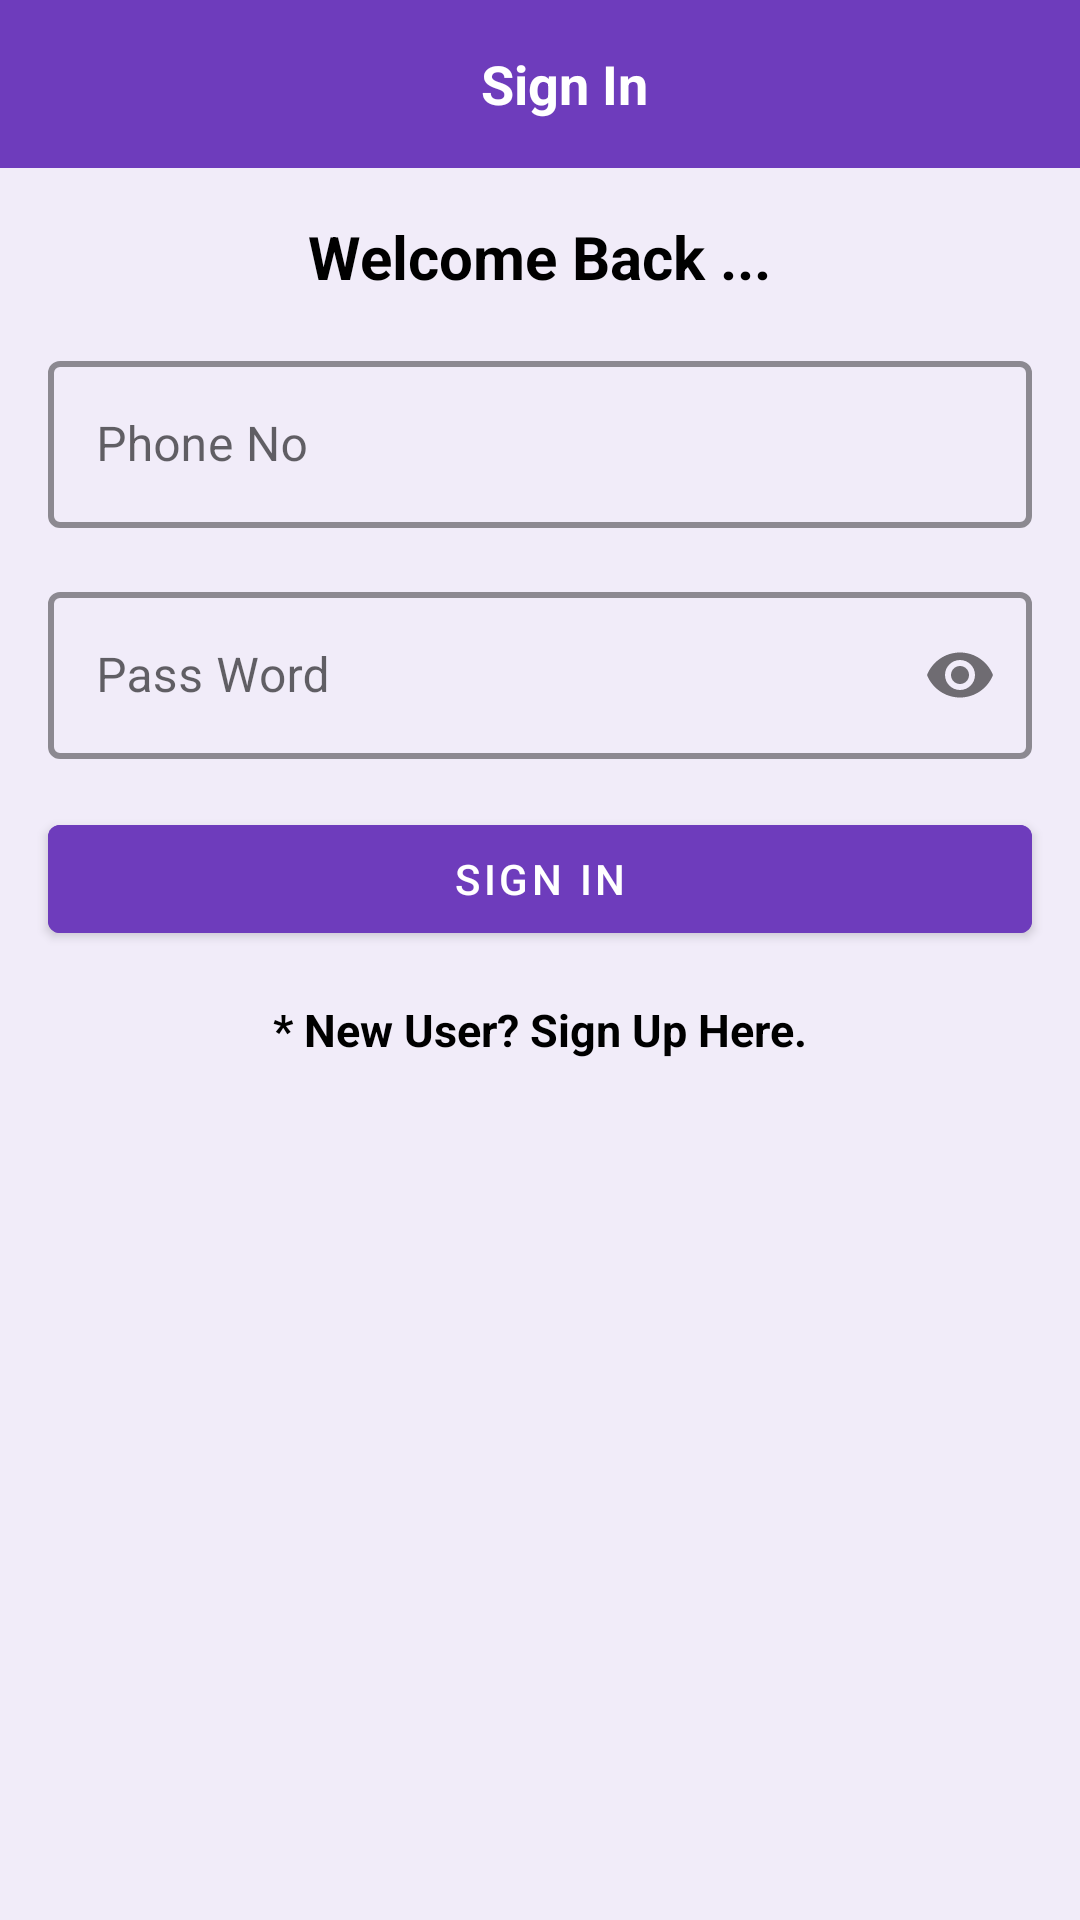

Reconstruct the res/layout file that produces this screen, plus the resources it refers to.
<!-- AndroidManifest.xml: application theme Theme.SimpleShoppingApp -->
<!-- res/layout/activity_sign_in.xml -->
<?xml version="1.0" encoding="utf-8"?>
<androidx.constraintlayout.widget.ConstraintLayout xmlns:android="http://schemas.android.com/apk/res/android"
    xmlns:app="http://schemas.android.com/apk/res-auto"
    xmlns:tools="http://schemas.android.com/tools"
    android:layout_width="match_parent"
    android:layout_height="match_parent"
    android:background="@color/signs_shade"
    tools:context=".SignInActivity">

    <com.google.android.material.appbar.AppBarLayout
        android:id="@+id/appBar"
        android:layout_width="match_parent"
        android:layout_height="wrap_content"
        android:backgroundTint="@color/signs"
        app:layout_constraintEnd_toEndOf="parent"
        app:layout_constraintStart_toStartOf="parent"
        app:layout_constraintTop_toTopOf="parent">

        <com.google.android.material.appbar.MaterialToolbar
            android:id="@+id/toolBar"
            android:layout_width="match_parent"
            android:layout_height="wrap_content">

            <TextView
                android:layout_width="match_parent"
                android:layout_height="match_parent"
                android:text="Sign In"
                android:textAlignment="center"
                android:textColor="@color/white"
                android:textSize="18sp"
                android:textStyle="bold" />
        </com.google.android.material.appbar.MaterialToolbar>
    </com.google.android.material.appbar.AppBarLayout>


    

    <TextView
        android:id="@+id/textView"
        android:layout_width="wrap_content"
        android:layout_height="wrap_content"
        android:layout_marginTop="16dp"
        android:text="Welcome Back ..."
        android:textColor="@color/black"
        android:textSize="20sp"
        android:textStyle="bold"
        app:layout_constraintEnd_toEndOf="parent"
        app:layout_constraintStart_toStartOf="parent"
        app:layout_constraintTop_toBottomOf="@+id/appBar" />



    <com.google.android.material.textfield.TextInputLayout
        android:id="@+id/phoneNoFieldLayout"
        style="@style/Widget.MaterialComponents.TextInputLayout.OutlinedBox"
        android:layout_width="match_parent"
        android:layout_height="wrap_content"
        android:layout_marginStart="16dp"
        android:layout_marginTop="16dp"
        android:layout_marginEnd="16dp"
        android:hint="Phone No"
        app:boxStrokeColor="@color/signs"
        app:boxStrokeWidth="2dp"
        app:hintTextColor="@color/signs"
        app:layout_constraintEnd_toEndOf="parent"
        app:layout_constraintStart_toStartOf="parent"
        app:layout_constraintTop_toBottomOf="@+id/textView">

        <com.google.android.material.textfield.TextInputEditText
            android:id="@+id/phoneNoField"
            android:layout_width="match_parent"
            android:layout_height="wrap_content"
            android:inputType="phone"
            android:maxLength="10" />

    </com.google.android.material.textfield.TextInputLayout>

    <com.google.android.material.textfield.TextInputLayout
        android:id="@+id/passwordFieldLayout"
        style="@style/Widget.MaterialComponents.TextInputLayout.OutlinedBox"
        android:layout_width="match_parent"
        android:layout_height="wrap_content"
        android:layout_marginStart="16dp"
        android:layout_marginTop="16dp"
        android:layout_marginEnd="16dp"
        android:hint="Pass Word"
        app:boxStrokeColor="@color/signs"
        app:boxStrokeWidth="2dp"
        app:hintTextColor="@color/signs"
        app:layout_constraintEnd_toEndOf="parent"
        app:layout_constraintStart_toStartOf="parent"
        app:layout_constraintTop_toBottomOf="@+id/phoneNoFieldLayout"
        app:passwordToggleEnabled="true">

        <com.google.android.material.textfield.TextInputEditText
            android:id="@+id/passwordField"
            android:layout_width="match_parent"
            android:layout_height="wrap_content"
            android:inputType="textPassword"
            android:maxLength="8" />

    </com.google.android.material.textfield.TextInputLayout>

    <com.google.android.material.button.MaterialButton
        android:layout_width="match_parent"
        android:layout_height="wrap_content"
        android:layout_marginStart="16dp"
        android:layout_marginTop="16dp"
        android:layout_marginEnd="16dp"
        android:id="@+id/signInBtn"
        android:text="Sign In"
        android:backgroundTint="@color/signs"
        app:layout_constraintEnd_toEndOf="parent"
        app:layout_constraintStart_toStartOf="parent"
        app:layout_constraintTop_toBottomOf="@+id/passwordFieldLayout" />

    <TextView
        android:layout_width="wrap_content"
        android:layout_height="wrap_content"
        android:layout_marginTop="16dp"
        android:text="* New User? Sign Up Here."
        android:textStyle="bold"
        android:textColor="@color/black"
        android:id="@+id/signUpBtn"
        android:textSize="15sp"
        app:layout_constraintEnd_toEndOf="parent"
        app:layout_constraintStart_toStartOf="parent"
        app:layout_constraintTop_toBottomOf="@+id/signInBtn" />

</androidx.constraintlayout.widget.ConstraintLayout>
<!-- resources referenced by this layout -->
<resources>
  <color name="black">#FF000000</color>
  <color name="signs">#6E3CBC</color>
  <color name="signs_shade">#f1ecf9</color>
  <color name="white">#FFFFFFFF</color>
  <style name="Theme.SimpleShoppingApp" parent="Theme.MaterialComponents.DayNight.NoActionBar">
          
          <item name="colorPrimary">@color/purple_500</item>
          <item name="colorPrimaryVariant">@color/purple_700</item>
          <item name="colorOnPrimary">@color/white</item>
          
          <item name="colorSecondary">@color/teal_200</item>
          <item name="colorSecondaryVariant">@color/teal_700</item>
          <item name="colorOnSecondary">@color/black</item>
          
          <item name="android:statusBarColor" tools:targetApi="l">?attr/colorPrimaryVariant</item>
          
  
  
          <item name="android:forceDarkAllowed" tools:targetApi="q">false</item>
      </style>
  <color name="purple_500">#FF6200EE</color>
  <color name="purple_700">#FF3700B3</color>
  <color name="teal_200">#FF03DAC5</color>
  <color name="teal_700">#FF018786</color>
</resources>
